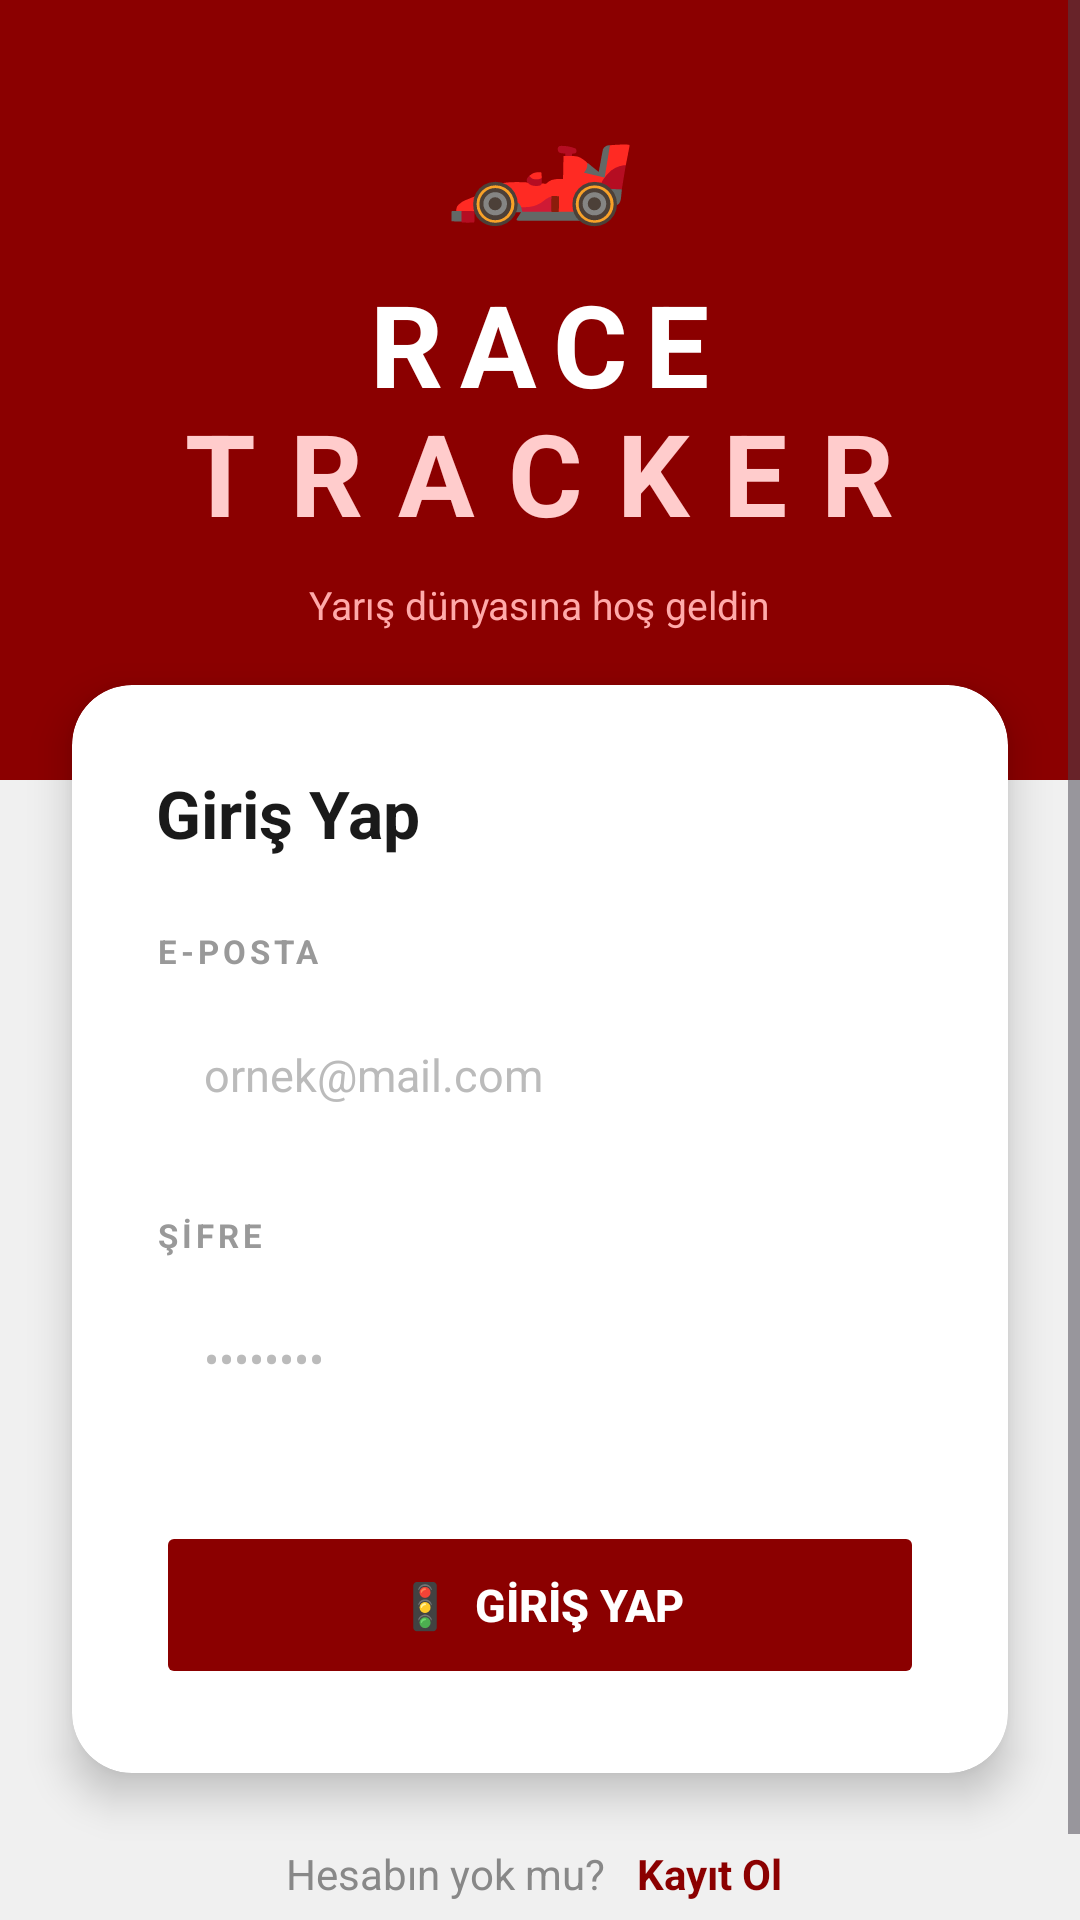

Write the Android layout XML for this screen, with the resource values it uses.
<!-- AndroidManifest.xml: application theme Theme.RaceTracker -->
<!-- res/layout/activity_login.xml -->
<?xml version="1.0" encoding="utf-8"?>
<ScrollView xmlns:android="http://schemas.android.com/apk/res/android"
    android:layout_width="match_parent"
    android:layout_height="match_parent"
    android:background="#F0F0F0"
    android:fillViewport="true">

    <RelativeLayout
        android:layout_width="match_parent"
        android:layout_height="wrap_content">

        
        <LinearLayout
            android:id="@+id/headerSection"
            android:layout_width="match_parent"
            android:layout_height="260dp"
            android:background="@color/dark_red"
            android:orientation="vertical"
            android:gravity="center"
            android:paddingBottom="40dp">

            <TextView
                android:layout_width="wrap_content"
                android:layout_height="wrap_content"
                android:text="🏎️"
                android:textSize="52sp"
                android:layout_marginBottom="10dp"/>

            <TextView
                android:layout_width="wrap_content"
                android:layout_height="wrap_content"
                android:text="RACE"
                android:textColor="#FFFFFF"
                android:textSize="38sp"
                android:textStyle="bold"
                android:letterSpacing="0.15"/>

            <TextView
                android:layout_width="wrap_content"
                android:layout_height="wrap_content"
                android:text="TRACKER"
                android:textColor="#FFCCCC"
                android:textSize="38sp"
                android:textStyle="bold"
                android:letterSpacing="0.3"
                android:layout_marginTop="-8dp"/>

            <TextView
                android:layout_width="wrap_content"
                android:layout_height="wrap_content"
                android:text="Yarış dünyasına hoş geldin"
                android:textColor="#FFAAAA"
                android:textSize="13sp"
                android:layout_marginTop="10dp"/>
        </LinearLayout>

        
        <androidx.cardview.widget.CardView
            xmlns:app="http://schemas.android.com/apk/res-auto"
            android:id="@+id/formCard"
            android:layout_width="match_parent"
            android:layout_height="wrap_content"
            android:layout_below="@id/headerSection"
            android:layout_marginStart="24dp"
            android:layout_marginEnd="24dp"
            android:layout_marginTop="-32dp"
            app:cardCornerRadius="20dp"
            app:cardElevation="8dp"
            app:cardBackgroundColor="#FFFFFF">

            <LinearLayout
                android:layout_width="match_parent"
                android:layout_height="wrap_content"
                android:orientation="vertical"
                android:padding="28dp">

                <TextView
                    android:layout_width="wrap_content"
                    android:layout_height="wrap_content"
                    android:text="Giriş Yap"
                    android:textColor="#1A1A1A"
                    android:textSize="22sp"
                    android:textStyle="bold"
                    android:layout_marginBottom="24dp"/>

                
                <TextView
                    android:layout_width="wrap_content"
                    android:layout_height="wrap_content"
                    android:text="E-POSTA"
                    android:textColor="#999999"
                    android:textSize="11sp"
                    android:textStyle="bold"
                    android:letterSpacing="0.12"
                    android:layout_marginBottom="8dp"/>

                <FrameLayout
                    android:layout_width="match_parent"
                    android:layout_height="wrap_content"
                    android:background="@drawable/input_bg_light"
                    android:layout_marginBottom="20dp">

                    <EditText
                        android:id="@+id/etEmail"
                        android:layout_width="match_parent"
                        android:layout_height="52dp"
                        android:hint="ornek@mail.com"
                        android:textColorHint="#BBBBBB"
                        android:textColor="#1A1A1A"
                        android:textSize="15sp"
                        android:inputType="textEmailAddress"
                        android:background="@null"
                        android:paddingStart="16dp"
                        android:paddingEnd="16dp"
                        android:gravity="center_vertical"/>
                </FrameLayout>

                
                <TextView
                    android:layout_width="wrap_content"
                    android:layout_height="wrap_content"
                    android:text="ŞİFRE"
                    android:textColor="#999999"
                    android:textSize="11sp"
                    android:textStyle="bold"
                    android:letterSpacing="0.12"
                    android:layout_marginBottom="8dp"/>

                <FrameLayout
                    android:layout_width="match_parent"
                    android:layout_height="wrap_content"
                    android:background="@drawable/input_bg_light"
                    android:layout_marginBottom="28dp">

                    <EditText
                        android:id="@+id/etPassword"
                        android:layout_width="match_parent"
                        android:layout_height="52dp"
                        android:hint="••••••••"
                        android:textColorHint="#BBBBBB"
                        android:textColor="#1A1A1A"
                        android:textSize="15sp"
                        android:inputType="textPassword"
                        android:background="@null"
                        android:paddingStart="16dp"
                        android:paddingEnd="16dp"
                        android:gravity="center_vertical"/>
                </FrameLayout>

                
                <Button
                    android:id="@+id/btnLogin"
                    android:layout_width="match_parent"
                    android:layout_height="56dp"
                    android:text="🚦  GİRİŞ YAP"
                    android:textColor="#FFFFFF"
                    android:textSize="15sp"
                    android:textStyle="bold"
                    android:backgroundTint="@color/dark_red"
                    android:stateListAnimator="@null"/>

            </LinearLayout>
        </androidx.cardview.widget.CardView>

        
        <LinearLayout
            android:layout_width="match_parent"
            android:layout_height="wrap_content"
            android:orientation="horizontal"
            android:gravity="center"
            android:layout_below="@id/formCard"
            android:layout_marginTop="20dp"
            android:layout_marginBottom="32dp">

            <TextView
                android:layout_width="wrap_content"
                android:layout_height="wrap_content"
                android:text="Hesabın yok mu?  "
                android:textColor="#888888"
                android:textSize="14sp"/>

            <TextView
                android:id="@+id/tvGoToRegister"
                android:layout_width="wrap_content"
                android:layout_height="wrap_content"
                android:text="Kayıt Ol"
                android:textColor="@color/dark_red"
                android:textStyle="bold"
                android:textSize="14sp"
                android:padding="4dp"/>
        </LinearLayout>

    </RelativeLayout>
</ScrollView>
<!-- resources referenced by this layout -->
<resources>
  <color name="dark_red">#8B0000</color>
  <style name="Theme.RaceTracker" parent="Base.Theme.RaceTracker" />
  <style name="Base.Theme.RaceTracker" parent="Theme.Material3.DayNight.NoActionBar">
          
          
      </style>
</resources>
